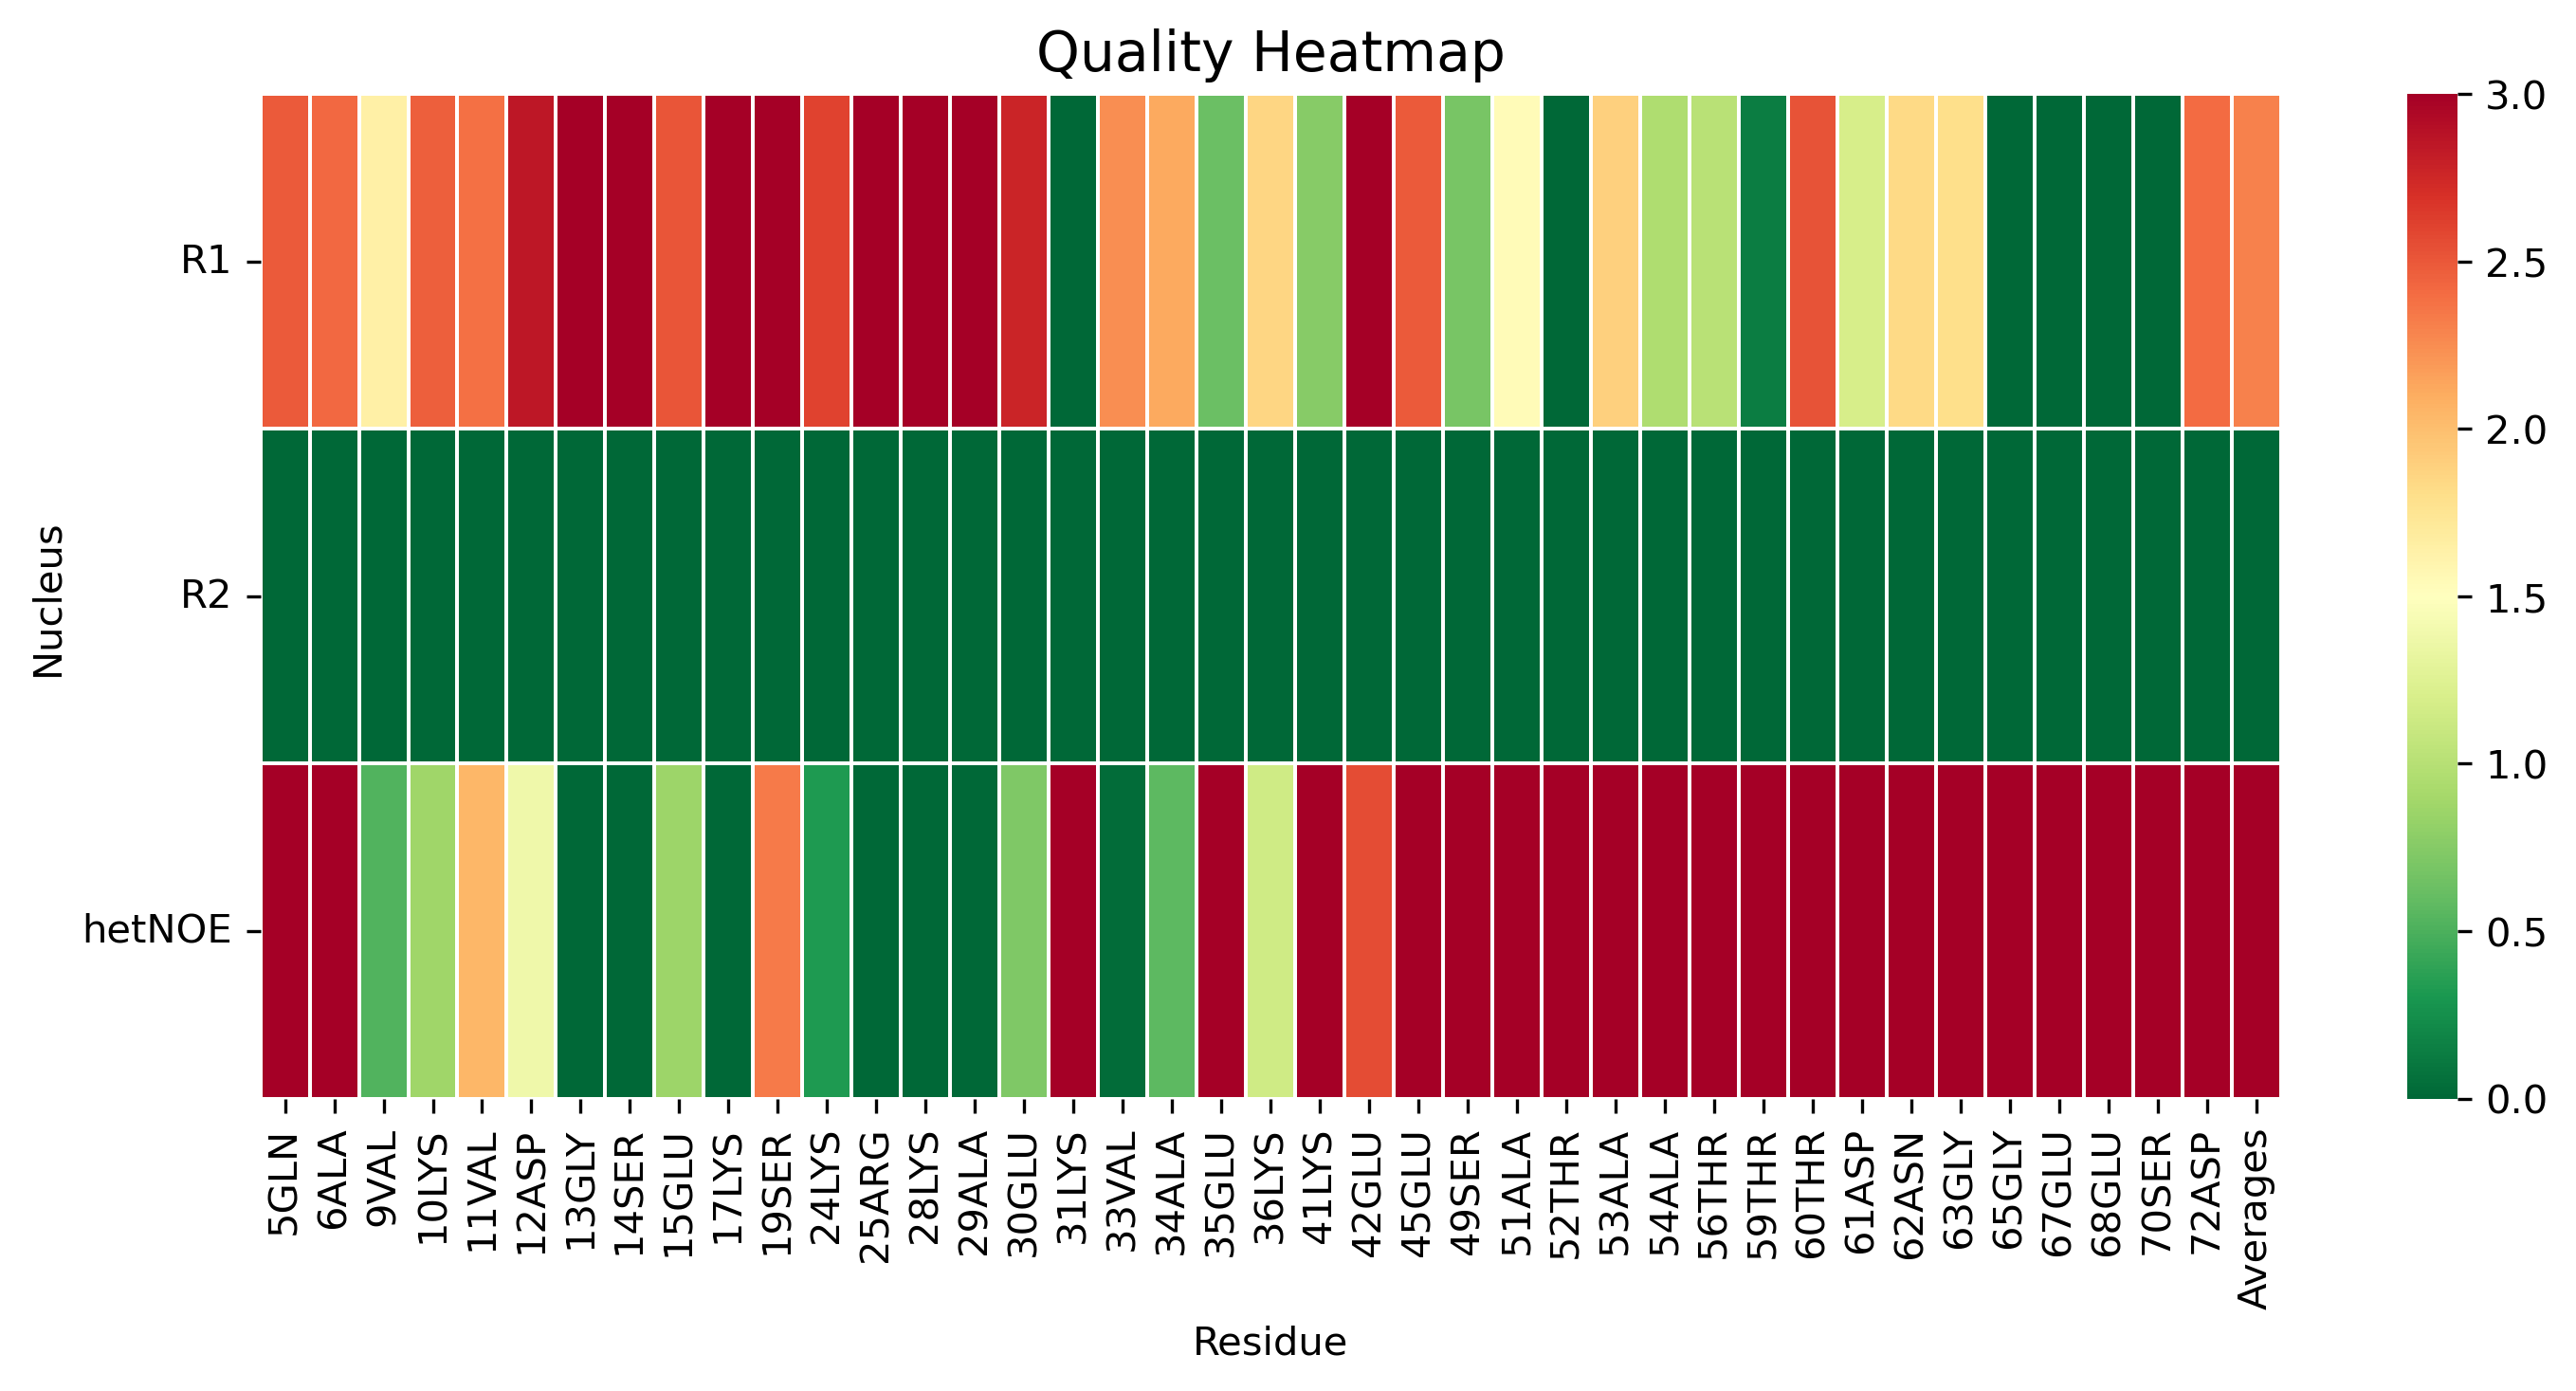

Source data for this figure (header and first rows):
, 5GLN, 6ALA, 9VAL, 10LYS, 11VAL, 12ASP, 13GLY, 14SER, 15GLU, 17LYS, 19SER, 24LYS, 25ARG, 28LYS, 29ALA, 30GLU, 31LYS, 33VAL, 34ALA, 35GLU, 36LYS, 41LYS, 42GLU
R1, 2.496, 2.416, 1.643, 2.461, 2.382, 2.856, 4.375, 4.474, 2.52, 3.205, 3.497, 2.612, 3.019, 4.453, 5.1, 2.773, 0.0, 2.248, 2.117, 0.6211, 1.854, 0.7541, 4.182
R2, 0.0, 0.0, 0.0, 0.0, 0.0, 0.0, 0.0, 0.0, 0.0, 0.0, 0.0, 0.0, 0.0, 0.0, 0.0, 0.0, 0.0, 0.0, 0.0, 0.0, 0.0, 0.0, 0.0
hetNOE, 11.74, 10.57, 0.5239, 0.8733, 2.049, 1.381, 0.0, 0.0, 0.8663, 0.0, 2.342, 0.3276, 0.0, 0.0, 0.0, 0.7222, 9.395, 0.03397, 0.5635, 7.659, 1.146, 5.691, 2.557
